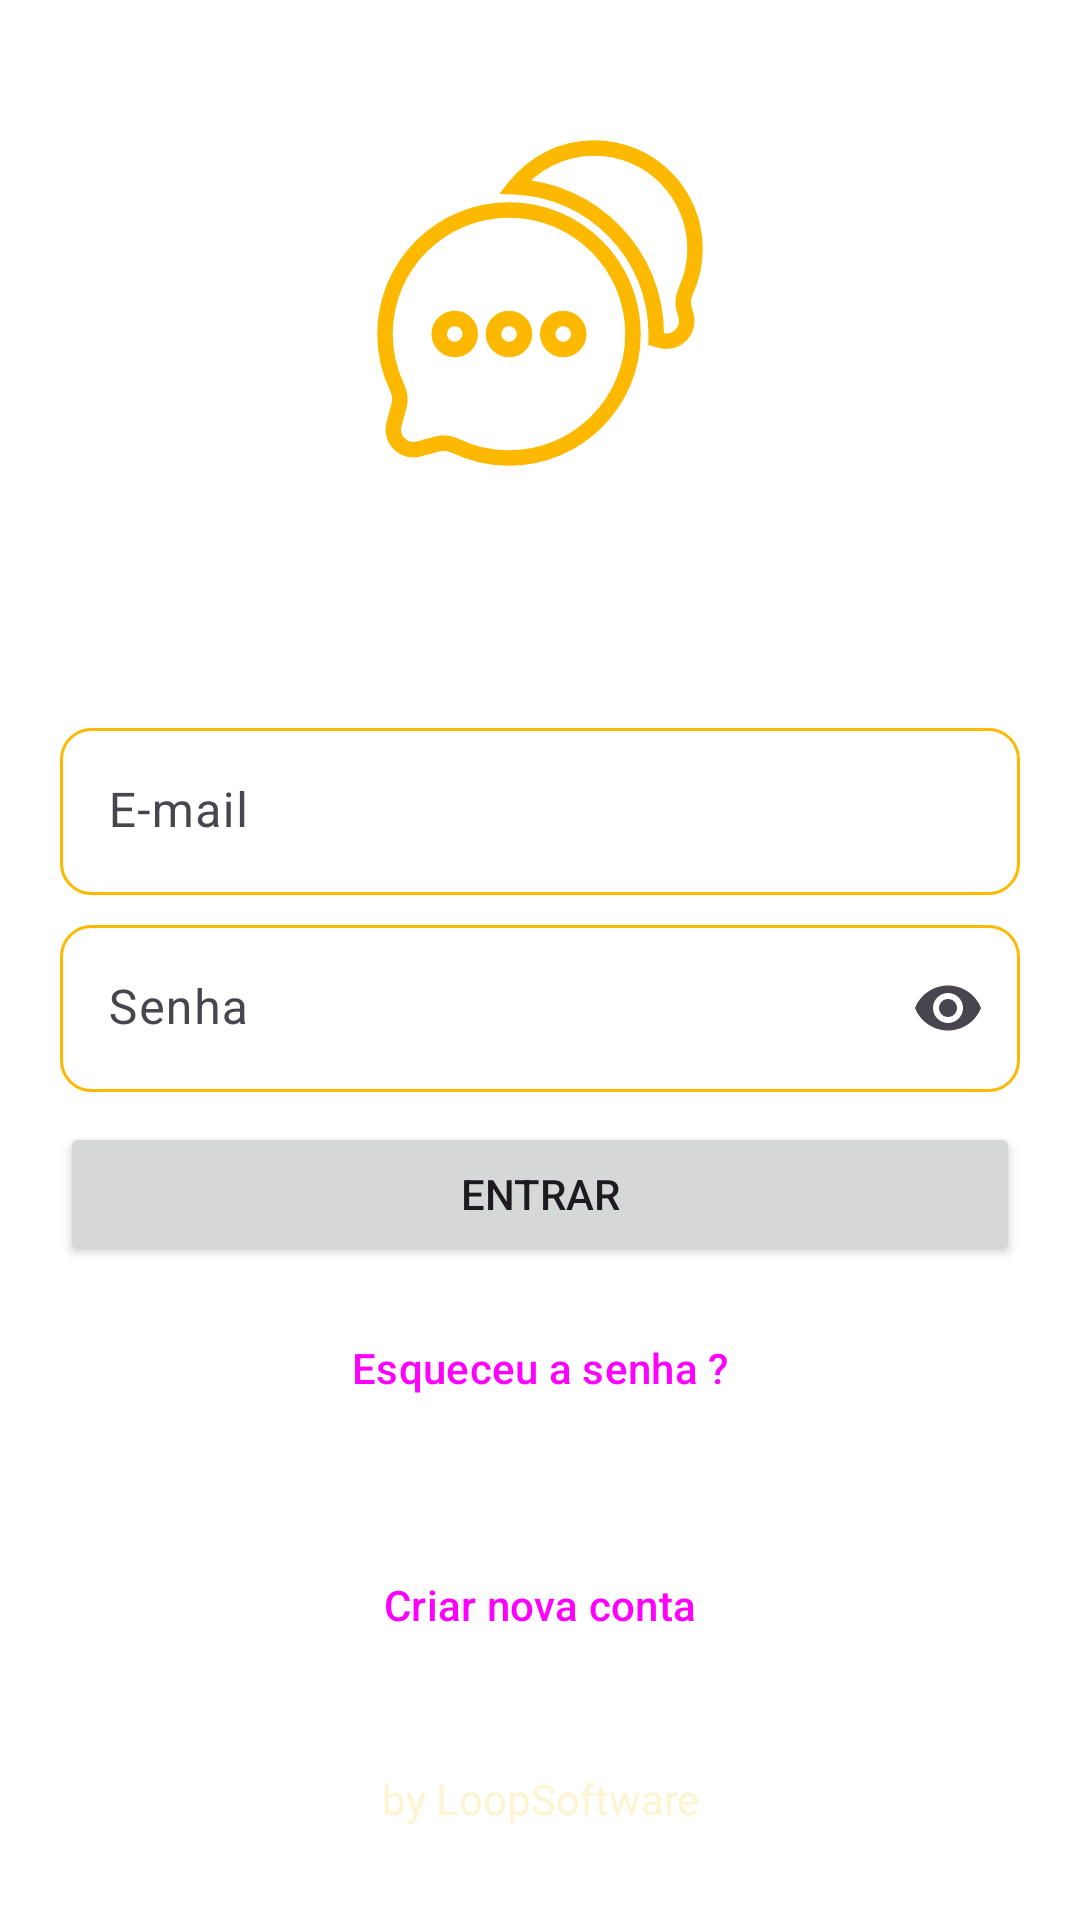

Android layout source for this screen:
<!-- AndroidManifest.xml: application theme Theme.PapoReto -->
<!-- res/layout/fragment_login.xml -->
<?xml version="1.0" encoding="utf-8"?>
<LinearLayout xmlns:android="http://schemas.android.com/apk/res/android"
    xmlns:app="http://schemas.android.com/apk/res-auto"
    xmlns:tools="http://schemas.android.com/tools"
    android:layout_width="match_parent"
    android:layout_height="match_parent"
    android:background="@color/white"
    android:orientation="vertical"
    android:weightSum="3"
    tools:context=".core.authentication.view.LoginActivity">

    <ImageView
        android:id="@+id/img_logo"
        android:layout_width="124dp"
        android:layout_height="140dp"
        android:layout_gravity="center"
        android:layout_weight="1"
        android:src="@drawable/dialog_svgrepo_com" />

    <LinearLayout
        android:layout_weight="1"
        android:gravity="center"
        android:layout_width="match_parent"
        android:layout_height="wrap_content"
        android:layout_marginHorizontal="20dp"
        android:orientation="vertical">

        <com.google.android.material.textfield.TextInputLayout
            style = "?attr/textInputFilledStyle"
            android:layout_marginVertical="10dp"
            android:background="@drawable/text_input_background"
            app:boxBackgroundColor="@android:color/transparent"
            app:boxStrokeWidth="0dp"
            app:boxStrokeWidthFocused="0dp"
            android:id="@+id/input_email"
            android:hint="@string/email"
            android:layout_gravity="center"
            android:layout_width="match_parent"
            app:endIconMode="clear_text"
            android:layout_height="wrap_content">

            <com.google.android.material.textfield.TextInputEditText
                android:id="@+id/editEmail"
                android:background="@android:color/transparent"
                android:inputType="textEmailAddress"
                android:layout_width="match_parent"
                android:layout_height="wrap_content" />

        </com.google.android.material.textfield.TextInputLayout>

        <com.google.android.material.textfield.TextInputLayout
            style = "?attr/textInputFilledStyle"
            android:background="@drawable/text_input_background"
            app:boxBackgroundColor="@android:color/transparent"
            app:boxStrokeWidth="0dp"
            app:boxStrokeWidthFocused="0dp"
            android:id="@+id/input_pass"
            android:hint="@string/password"
            android:layout_gravity="center"
            android:layout_width="match_parent"
            app:endIconMode="password_toggle"
            android:layout_height="wrap_content">

            <com.google.android.material.textfield.TextInputEditText
                android:id="@+id/ed_pass"
                android:background="@android:color/transparent"
                android:inputType="textPassword"
                android:layout_width="match_parent"
                android:layout_height="wrap_content" />

        </com.google.android.material.textfield.TextInputLayout>

        <Button
            android:id="@+id/btn_login"
            android:layout_marginVertical="10dp"
            android:text="@string/login"
            android:layout_width="match_parent"
            android:layout_height="wrap_content"/>

        <Button
            style="@style/Widget.Material3.Button.TextButton"
            android:id="@+id/btn_forgot"
            android:text="@string/forgot_pass"
            android:layout_width="match_parent"
            android:layout_height="wrap_content"/>
    </LinearLayout>

    <LinearLayout
        android:gravity="bottom"
        android:layout_weight="1"
        android:orientation="vertical"
        android:layout_marginHorizontal="20dp"
        android:layout_width="match_parent"
        android:layout_height="wrap_content">

        <Button
            android:id="@+id/btn_create"
            style="?attr/materialButtonOutlinedStyle"
            android:text="@string/create_new_account"
            android:layout_width="match_parent"
            android:layout_height="wrap_content"/>

        <TextView
            android:layout_width="match_parent"
            android:layout_height="match_parent"
            android:textColor="@color/light_yellow"
            android:text="@string/logomarca"
            android:textAlignment="center"
            android:gravity="center" />
    </LinearLayout>

</LinearLayout>
<!-- resources referenced by this layout -->
<resources>
  <color name="light_yellow">#fff4d1</color>
  <color name="white">#FFFFFFFF</color>
  <!-- drawable dialog_svgrepo_com (drawable) -->
  <vector xmlns:android="http://schemas.android.com/apk/res/android"
      android:width="800dp"
      android:height="800dp"
      android:viewportWidth="24"
      android:viewportHeight="24">
    <path
        android:strokeWidth="1"
        android:pathData="M22,8.5C22,4.91 19.09,2 15.5,2C13.417,2 11.563,2.982 10.373,4.507C15.447,4.703 19.5,8.878 19.5,14C19.5,14.11 19.498,14.22 19.494,14.33L19.827,14.418C20.793,14.677 21.677,13.793 21.419,12.827L21.291,12.351C21.188,11.966 21.25,11.56 21.416,11.198C21.791,10.376 22,9.462 22,8.5Z"
        android:fillColor="#FFFFFF"
        android:strokeColor="#fcb900"/>
    <path
        android:strokeWidth="1"
        android:pathData="M18,14C18,18.418 14.418,22 10,22C8.764,22 7.594,21.72 6.55,21.22C6.191,21.048 5.784,20.988 5.399,21.09L4.173,21.419C3.207,21.677 2.323,20.793 2.582,19.827L2.91,18.601C3.012,18.216 2.952,17.809 2.78,17.45C2.28,16.406 2,15.236 2,14C2,9.582 5.582,6 10,6C14.418,6 18,9.582 18,14ZM6.5,15C7.052,15 7.5,14.552 7.5,14C7.5,13.448 7.052,13 6.5,13C5.948,13 5.5,13.448 5.5,14C5.5,14.552 5.948,15 6.5,15ZM10,15C10.552,15 11,14.552 11,14C11,13.448 10.552,13 10,13C9.448,13 9,13.448 9,14C9,14.552 9.448,15 10,15ZM13.5,15C14.052,15 14.5,14.552 14.5,14C14.5,13.448 14.052,13 13.5,13C12.948,13 12.5,13.448 12.5,14C12.5,14.552 12.948,15 13.5,15Z"
        android:fillColor="#FFFFFF"
        android:fillType="evenOdd"
        android:strokeColor="#fcb900"/>
  </vector>
  <!-- drawable text_input_background (drawable) -->
  <?xml version="1.0" encoding="utf-8"?>
  <selector xmlns:android="http://schemas.android.com/apk/res/android">
      <item android:state_focused="true">
          <shape android:shape="rectangle">
              <corners android:radius="10dp" />
              <solid android:color="@android:color/white" />
              <stroke android:width="1dp" android:color="@color/yellow" />
          </shape>
      </item>
      <item>
          <shape android:shape="rectangle">
             <corners android:radius="10dp" />
              <solid android:color="@android:color/white" />
              <stroke android:width="1dp" android:color="@color/yellow" />
          </shape>
      </item>
  </selector>
  <string name="create_new_account">Criar nova conta</string>
  <string name="email">E-mail</string>
  <string name="forgot_pass">Esqueceu a senha ?</string>
  <string name="login">Entrar</string>
  <string name="logomarca">by LoopSoftware</string>
  <string name="password">Senha</string>
  <style name="Theme.PapoReto" parent="Base.Theme.PapoReto" />
  <color name="yellow">#fcb900</color>
  <style name="Base.Theme.PapoReto" parent="Theme.Material3.DayNight.NoActionBar">
          
           <item name="colorPrimary">@color/yellow</item>
           <item name="android:statusBarColor">@color/yellow</item>
           <item name="android:windowLightStatusBar">true</item>
      </style>
</resources>
